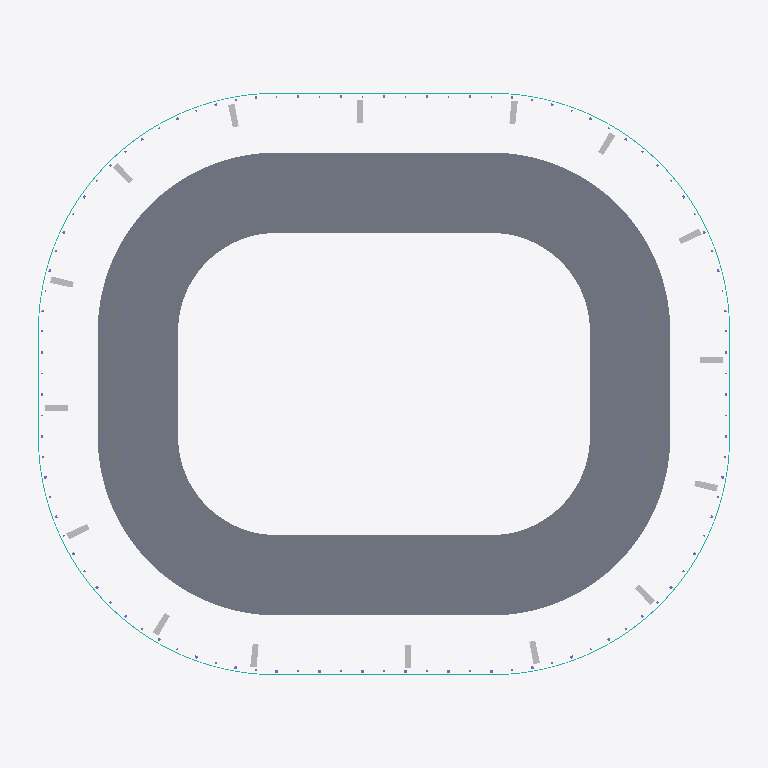
Plan cut of the same IFC building model at storey 'Club level concourse' (level 25.77 m, cut at 27.17 m), seen from above with north up, elements coloured by IFC class: 48 other elements (light grey), 9 slabs (grey), 1 curtain wall (teal). Cut surfaces are drawn darker.
Extent 343.2 m × 290.2 m × 69.4 m (x, y, z). Storeys (6): Field level at 0.00 m; Lower bowl concourse at 5.51 m; Lower suite level at 17.53 m; Club level concourse at 25.77 m; Upper suite level at 30.97 m; Upper bowl concourse at 39.73 m. Elements (1272): 510 IfcColumn, 319 IfcLightFixture, 306 IfcBeam, 54 IfcBuildingElementProxy, 43 IfcAudioVisualAppliance, 35 IfcSlab, 2 IfcMember, 1 IfcCovering, 1 IfcCurtainWall, 1 IfcRoof.

HEADER;
FILE_DESCRIPTION(('ViewDefinition [DesignTransferView_V1.0]'),'2;1');
FILE_NAME('Compact enclosed NFL bowl (Allegiant-inspired).ifc','2026-01-01T00:00:00',(''),(''),'MANICAI 0.6.0','MANICAI 0.6.0','');
FILE_SCHEMA(('IFC4'));
ENDSEC;
DATA;
#11=IFCPROJECT('2uWd0r4qUIFnnaNgpzX1jI',$,'Compact enclosed NFL bowl (Allegiant-inspired)','Generated by MANICAI — a conceptual design, not a construction document',$,'Compact enclosed NFL bowl (Allegiant-inspired)','Concept',(#4),#10);
#13=IFCSITE('3lPyuvOpKjY1NG2zBEwnhx',$,'Site',$,$,#12,$,$,.ELEMENT.,(36,6,0,0),(-115,-12,0,0),$,$,$);
#15=IFCBUILDING('3zHZZLrINGXjmVevhFItSg',$,'Compact enclosed NFL bowl (Allegiant-inspired)','Stadium (conceptual)',$,#14,$,$,.ELEMENT.,$,$,$);
#20=IFCBUILDINGSTOREY('0YTpHXom0mWORXqNH4tOi5',$,'Field level',$,$,#19,$,$,.ELEMENT.,0.0);
#26=IFCBUILDINGSTOREY('3VddNwbfWUCjBRGw1EKl3c',$,'Lower bowl concourse',$,$,#25,$,$,.ELEMENT.,5510.0);
#33=IFCBUILDINGSTOREY('3gatzGAf9PAs_7gK20gV5d',$,'Lower suite level',$,$,#32,$,$,.ELEMENT.,17530.0);
#40=IFCBUILDINGSTOREY('2t1smS9IIrHFPGX7weCxRo',$,'Club level concourse',$,$,#39,$,$,.ELEMENT.,25770.0);
#47=IFCBUILDINGSTOREY('1U4hxP6RUJ8Wg6FnRV1CEy',$,'Upper suite level',$,$,#46,$,$,.ELEMENT.,30970.0);
#54=IFCBUILDINGSTOREY('2fTp8xMPEvqAOB_H8K7Vps',$,'Upper bowl concourse',$,$,#53,$,$,.ELEMENT.,39730.0);
#601=IFCSLAB('3RxLxATVbzdaCMEiyrila7',$,'Club level concourse','Generic parametric element (conceptual size)',$,#36,#600,'CONC.T2',.FLOOR.);
#358=IFCSLAB('3fIymOXQfHQHgz$pVxcla8',$,'Club level terrace N','Generic parametric element (conceptual size)','Seating terrace',#36,#357,'TERRACE.T2.N',.USERDEFINED.);
#418=IFCSLAB('0zJD2v5aAeCQvzxRUikyLD',$,'Club level terrace S','Generic parametric element (conceptual size)','Seating terrace',#36,#417,'TERRACE.T2.S',.USERDEFINED.);
#343=IFCSLAB('0Ukg2Xx3hkFLgoMQqlpQ90',$,'Club level terrace NE','Generic parametric element (conceptual size)','Seating terrace',#36,#342,'TERRACE.T2.NE',.USERDEFINED.);
#373=IFCSLAB('2LAVuKpCK0uv5jpMD7DyvE',$,'Club level terrace NW','Generic parametric element (conceptual size)','Seating terrace',#36,#372,'TERRACE.T2.NW',.USERDEFINED.);
#403=IFCSLAB('235BPW4fLnJTTqRr9jtnlZ',$,'Club level terrace SW','Generic parametric element (conceptual size)','Seating terrace',#36,#402,'TERRACE.T2.SW',.USERDEFINED.);
#433=IFCSLAB('3HkfE77gAkZk9UK41p$wUm',$,'Club level terrace SE','Generic parametric element (conceptual size)','Seating terrace',#36,#432,'TERRACE.T2.SE',.USERDEFINED.);
#68=IFCCURTAINWALL('1jAD$7PAgzBqbz29MxWYRQ',$,'Facade','Conceptual mass (form only)','Facade (glazed)',#22,$,'FACADE',.USERDEFINED.);
#322=IFCSLAB('2IhT2HAZSfCI9RcH6OISh1',$,'Club level terrace E','Generic parametric element (conceptual size)','Seating terrace',#36,#321,'TERRACE.T2.E',.USERDEFINED.);
#388=IFCSLAB('2$7w9T9iPjGk4Ty9ro3$QC',$,'Club level terrace W','Generic parametric element (conceptual size)','Seating terrace',#36,#387,'TERRACE.T2.W',.USERDEFINED.);
#26668=IFCBUILDINGELEMENTPROXY('37Nl6doG2_UJk4rMXNbnU8',$,'Duct riser','Space reservation','Duct riser',#22,#26667,'HVAC.RISER.DUCT.CORE.05',.PROVISIONFORSPACE.);
#28548=IFCBUILDINGELEMENTPROXY('3dqB8Ng8vRu65meftuoibu',$,'Duct riser','Space reservation','Duct riser',#22,#28547,'HVAC.RISER.DUCT.CORE.13',.PROVISIONFORSPACE.);
#26903=IFCBUILDINGELEMENTPROXY('0hrWU6L4BemBcy3y7TOcBp',$,'Duct riser','Space reservation','Duct riser',#22,#26902,'HVAC.RISER.DUCT.CORE.06',.PROVISIONFORSPACE.);
#28783=IFCBUILDINGELEMENTPROXY('0bAYHQ4Tj2p7yvpJg69pMA',$,'Duct riser','Space reservation','Duct riser',#22,#28782,'HVAC.RISER.DUCT.CORE.14',.PROVISIONFORSPACE.);
#25958=IFCBUILDINGELEMENTPROXY('38y2$c6v2ZwO5L4O$Vqo$a',$,'Duct riser','Space reservation','Duct riser',#22,#25957,'HVAC.RISER.DUCT.CORE.02',.PROVISIONFORSPACE.);
#26198=IFCBUILDINGELEMENTPROXY('281xISG5Id$pX8DCns9Fv$',$,'Duct riser','Space reservation','Duct riser',#22,#26197,'HVAC.RISER.DUCT.CORE.03',.PROVISIONFORSPACE.);
#26433=IFCBUILDINGELEMENTPROXY('2KIV4SfrXgblIBRwI8$6$t',$,'Duct riser','Space reservation','Duct riser',#22,#26432,'HVAC.RISER.DUCT.CORE.04',.PROVISIONFORSPACE.);
#27843=IFCBUILDINGELEMENTPROXY('0_jyLvBBS5dZuRPmA90Ojv',$,'Duct riser','Space reservation','Duct riser',#22,#27842,'HVAC.RISER.DUCT.CORE.10',.PROVISIONFORSPACE.);
#28078=IFCBUILDINGELEMENTPROXY('11NK5r$AAHCaXXujThTB_C',$,'Duct riser','Space reservation','Duct riser',#22,#28077,'HVAC.RISER.DUCT.CORE.11',.PROVISIONFORSPACE.);
#28313=IFCBUILDINGELEMENTPROXY('0G3ylkJk8XwMS77AvISDHk',$,'Duct riser','Space reservation','Duct riser',#22,#28312,'HVAC.RISER.DUCT.CORE.12',.PROVISIONFORSPACE.);
#27373=IFCBUILDINGELEMENTPROXY('1F_$GvdC6piAh1b7SwUHqu',$,'Duct riser','Space reservation','Duct riser',#22,#27372,'HVAC.RISER.DUCT.CORE.08',.PROVISIONFORSPACE.);
#29253=IFCBUILDINGELEMENTPROXY('2c90oT_A8z_yjIFG38yZPo',$,'Duct riser','Space reservation','Duct riser',#22,#29252,'HVAC.RISER.DUCT.CORE.16',.PROVISIONFORSPACE.);
#25708=IFCBUILDINGELEMENTPROXY('35PYMmQgjWB$5TkZ1fjqm$',$,'Duct riser','Space reservation','Duct riser',#22,#25707,'HVAC.RISER.DUCT.CORE.01',.PROVISIONFORSPACE.);
#27608=IFCBUILDINGELEMENTPROXY('1hb1z6MRt2cyYQN4hMMMMw',$,'Duct riser','Space reservation','Duct riser',#22,#27607,'HVAC.RISER.DUCT.CORE.09',.PROVISIONFORSPACE.);
#27138=IFCBUILDINGELEMENTPROXY('3e23wzk2LrHwMLZZe_Q9Tn',$,'Duct riser','Space reservation','Duct riser',#22,#27137,'HVAC.RISER.DUCT.CORE.07',.PROVISIONFORSPACE.);
#29018=IFCBUILDINGELEMENTPROXY('223RzUQaKbm6V7Th5Va7b8',$,'Duct riser','Space reservation','Duct riser',#22,#29017,'HVAC.RISER.DUCT.CORE.15',.PROVISIONFORSPACE.);
#26463=IFCBUILDINGELEMENTPROXY('24Lihr0ljkrP7tSyxiHNUJ',$,'Plumbing riser','Space reservation','Plumbing riser',#22,#26462,'PLB.RISER.PLMB.CORE.04',.PROVISIONFORSPACE.);
#26933=IFCBUILDINGELEMENTPROXY('3ekatyFPRHpC00BeOAH1Rw',$,'Plumbing riser','Space reservation','Plumbing riser',#22,#26932,'PLB.RISER.PLMB.CORE.06',.PROVISIONFORSPACE.);
#27168=IFCBUILDINGELEMENTPROXY('2WTzdeVDh5N78Kyf9hROea',$,'Plumbing riser','Space reservation','Plumbing riser',#22,#27167,'PLB.RISER.PLMB.CORE.07',.PROVISIONFORSPACE.);
#28343=IFCBUILDINGELEMENTPROXY('2R5UgvLF5qOMFVNoFYSGpo',$,'Plumbing riser','Space reservation','Plumbing riser',#22,#28342,'PLB.RISER.PLMB.CORE.12',.PROVISIONFORSPACE.);
#28813=IFCBUILDINGELEMENTPROXY('0j2oXcih5PFKu0rkPfDcuq',$,'Plumbing riser','Space reservation','Plumbing riser',#22,#28812,'PLB.RISER.PLMB.CORE.14',.PROVISIONFORSPACE.);
#29048=IFCBUILDINGELEMENTPROXY('13dhmJYeNYe3IZmtRKBUkV',$,'Plumbing riser','Space reservation','Plumbing riser',#22,#29047,'PLB.RISER.PLMB.CORE.15',.PROVISIONFORSPACE.);
#25990=IFCBUILDINGELEMENTPROXY('2R3kE57wBqLanJTMInBq1I',$,'Plumbing riser','Space reservation','Plumbing riser',#22,#25989,'PLB.RISER.PLMB.CORE.02',.PROVISIONFORSPACE.);
#26228=IFCBUILDINGELEMENTPROXY('3enNJvQWu2Jl6Z8NbVrJar',$,'Plumbing riser','Space reservation','Plumbing riser',#22,#26227,'PLB.RISER.PLMB.CORE.03',.PROVISIONFORSPACE.);
#27403=IFCBUILDINGELEMENTPROXY('3w0oMZG6CzIKkU4CPZha2Y',$,'Plumbing riser','Space reservation','Plumbing riser',#22,#27402,'PLB.RISER.PLMB.CORE.08',.PROVISIONFORSPACE.);
#27873=IFCBUILDINGELEMENTPROXY('1NKl0ANrFvRdgK9gUXdImr',$,'Plumbing riser','Space reservation','Plumbing riser',#22,#27872,'PLB.RISER.PLMB.CORE.10',.PROVISIONFORSPACE.);
#28108=IFCBUILDINGELEMENTPROXY('0_q9UZ2zXRFqrdCKt0mwCB',$,'Plumbing riser','Space reservation','Plumbing riser',#22,#28107,'PLB.RISER.PLMB.CORE.11',.PROVISIONFORSPACE.);
#29283=IFCBUILDINGELEMENTPROXY('2RZFhYwKB07G5tgI8QYKH4',$,'Plumbing riser','Space reservation','Plumbing riser',#22,#29282,'PLB.RISER.PLMB.CORE.16',.PROVISIONFORSPACE.);
#25744=IFCBUILDINGELEMENTPROXY('3sQG4PKLuRFbvbNqm4NE_K',$,'Plumbing riser','Space reservation','Plumbing riser',#22,#25743,'PLB.RISER.PLMB.CORE.01',.PROVISIONFORSPACE.);
#26698=IFCBUILDINGELEMENTPROXY('1krsZiXxpbA7m$5TuZ6lnG',$,'Plumbing riser','Space reservation','Plumbing riser',#22,#26697,'PLB.RISER.PLMB.CORE.05',.PROVISIONFORSPACE.);
#27638=IFCBUILDINGELEMENTPROXY('2Si7x3Ur6Q2Z$Uf6pFq5nd',$,'Plumbing riser','Space reservation','Plumbing riser',#22,#27637,'PLB.RISER.PLMB.CORE.09',.PROVISIONFORSPACE.);
#28578=IFCBUILDINGELEMENTPROXY('1GtwOl292F$sJfjRTqgK6C',$,'Plumbing riser','Space reservation','Plumbing riser',#22,#28577,'PLB.RISER.PLMB.CORE.13',.PROVISIONFORSPACE.);
#27388=IFCBUILDINGELEMENTPROXY('0xDhnkgvmM3GfknDv_QS7g',$,'Electrical riser','Space reservation','Electrical riser',#22,#27387,'ELE.RISER.ELEC.CORE.08',.PROVISIONFORSPACE.);
#29268=IFCBUILDINGELEMENTPROXY('347JjZcsRAtlBf1r_YnNVA',$,'Electrical riser','Space reservation','Electrical riser',#22,#29267,'ELE.RISER.ELEC.CORE.16',.PROVISIONFORSPACE.);
#25726=IFCBUILDINGELEMENTPROXY('3j0CuPYKr2e1C3ZZHwvJrW',$,'Electrical riser','Space reservation','Electrical riser',#22,#25725,'ELE.RISER.ELEC.CORE.01',.PROVISIONFORSPACE.);
#25974=IFCBUILDINGELEMENTPROXY('1tPaE2fofCRnXadSkRkLN2',$,'Electrical riser','Space reservation','Electrical riser',#22,#25973,'ELE.RISER.ELEC.CORE.02',.PROVISIONFORSPACE.);
#27623=IFCBUILDINGELEMENTPROXY('3o6FHNvsrMY05aFbKkmjfe',$,'Electrical riser','Space reservation','Electrical riser',#22,#27622,'ELE.RISER.ELEC.CORE.09',.PROVISIONFORSPACE.);
#27858=IFCBUILDINGELEMENTPROXY('3awX9W2nIMO7qyz8zAIsqS',$,'Electrical riser','Space reservation','Electrical riser',#22,#27857,'ELE.RISER.ELEC.CORE.10',.PROVISIONFORSPACE.);
#26213=IFCBUILDINGELEMENTPROXY('1RVrh$WLa2XyG9me9Wazur',$,'Electrical riser','Space reservation','Electrical riser',#22,#26212,'ELE.RISER.ELEC.CORE.03',.PROVISIONFORSPACE.);
#26448=IFCBUILDINGELEMENTPROXY('1QXepJ1zqc7okOIh1takGc',$,'Electrical riser','Space reservation','Electrical riser',#22,#26447,'ELE.RISER.ELEC.CORE.04',.PROVISIONFORSPACE.);
#28093=IFCBUILDINGELEMENTPROXY('0g0qsj8rqZPKLrWUj5rMXP',$,'Electrical riser','Space reservation','Electrical riser',#22,#28092,'ELE.RISER.ELEC.CORE.11',.PROVISIONFORSPACE.);
#28328=IFCBUILDINGELEMENTPROXY('0BVSOFN2Y2EoXfdu7YxbQX',$,'Electrical riser','Space reservation','Electrical riser',#22,#28327,'ELE.RISER.ELEC.CORE.12',.PROVISIONFORSPACE.);
#26918=IFCBUILDINGELEMENTPROXY('0JA7WfM3FfvGNTBNx5VSkA',$,'Electrical riser','Space reservation','Electrical riser',#22,#26917,'ELE.RISER.ELEC.CORE.06',.PROVISIONFORSPACE.);
#27153=IFCBUILDINGELEMENTPROXY('1jW2_VQc7p8B9vci3QEmCW',$,'Electrical riser','Space reservation','Electrical riser',#22,#27152,'ELE.RISER.ELEC.CORE.07',.PROVISIONFORSPACE.);
#28798=IFCBUILDINGELEMENTPROXY('1YuwMa8lstrNCNZAbfChb$',$,'Electrical riser','Space reservation','Electrical riser',#22,#28797,'ELE.RISER.ELEC.CORE.14',.PROVISIONFORSPACE.);
#29033=IFCBUILDINGELEMENTPROXY('3HV$SfZHe7wFolcc8RHYqL',$,'Electrical riser','Space reservation','Electrical riser',#22,#29032,'ELE.RISER.ELEC.CORE.15',.PROVISIONFORSPACE.);
#26683=IFCBUILDINGELEMENTPROXY('09Fqtf2UnEuJZZ9xIuKH_8',$,'Electrical riser','Space reservation','Electrical riser',#22,#26682,'ELE.RISER.ELEC.CORE.05',.PROVISIONFORSPACE.);
#28563=IFCBUILDINGELEMENTPROXY('2eyEWT2QfswJx_nJ52Nd2k',$,'Electrical riser','Space reservation','Electrical riser',#22,#28562,'ELE.RISER.ELEC.CORE.13',.PROVISIONFORSPACE.);
ENDSEC;
